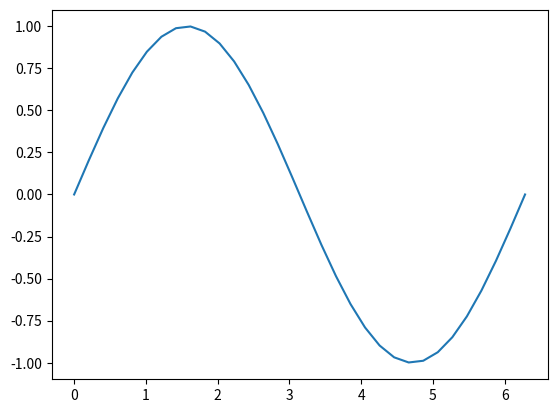

Reproduce this figure in Python.
import numpy
import matplotlib.pyplot as plt

x=numpy.linspace(0,2*numpy.pi,32)
#fig = plt.figure()
plt.plot(x, numpy.sin(x))
plt.show()
